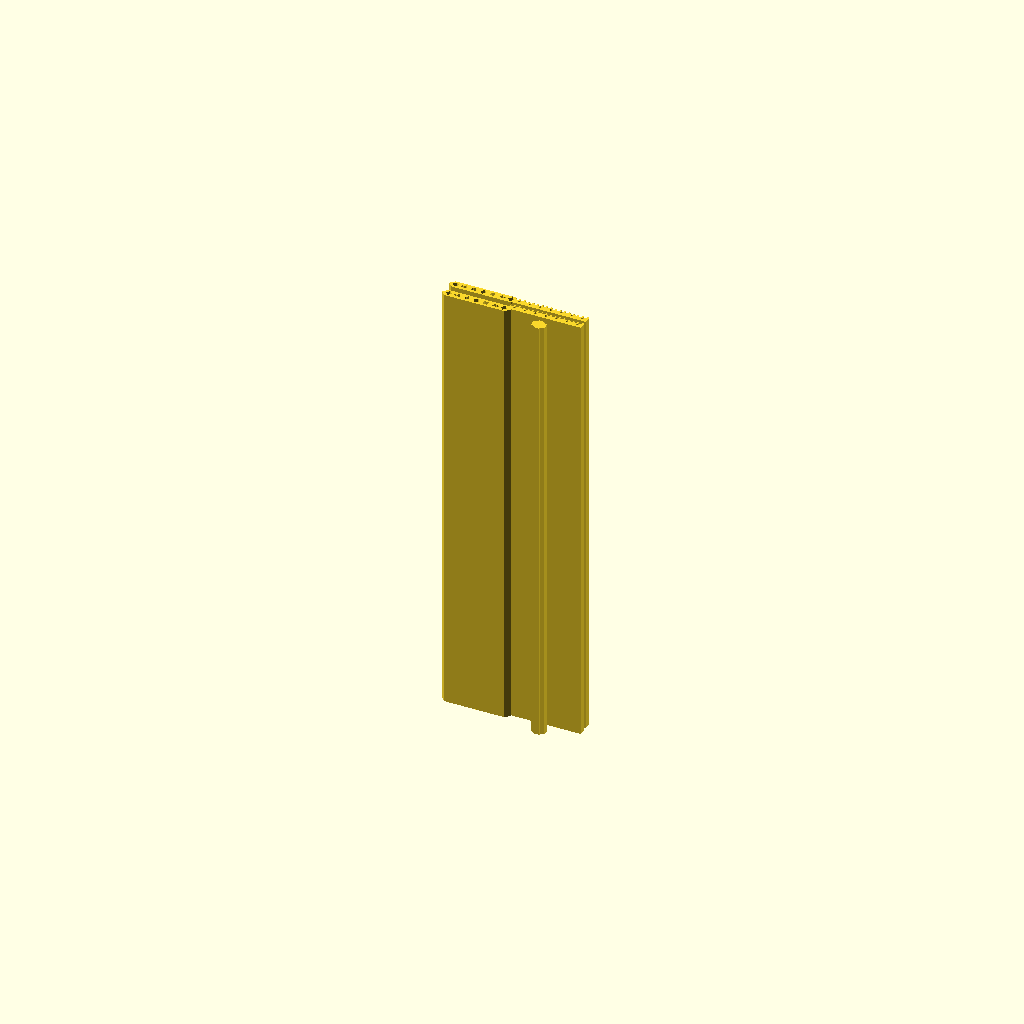
Cell 1: the model at its default parameters.
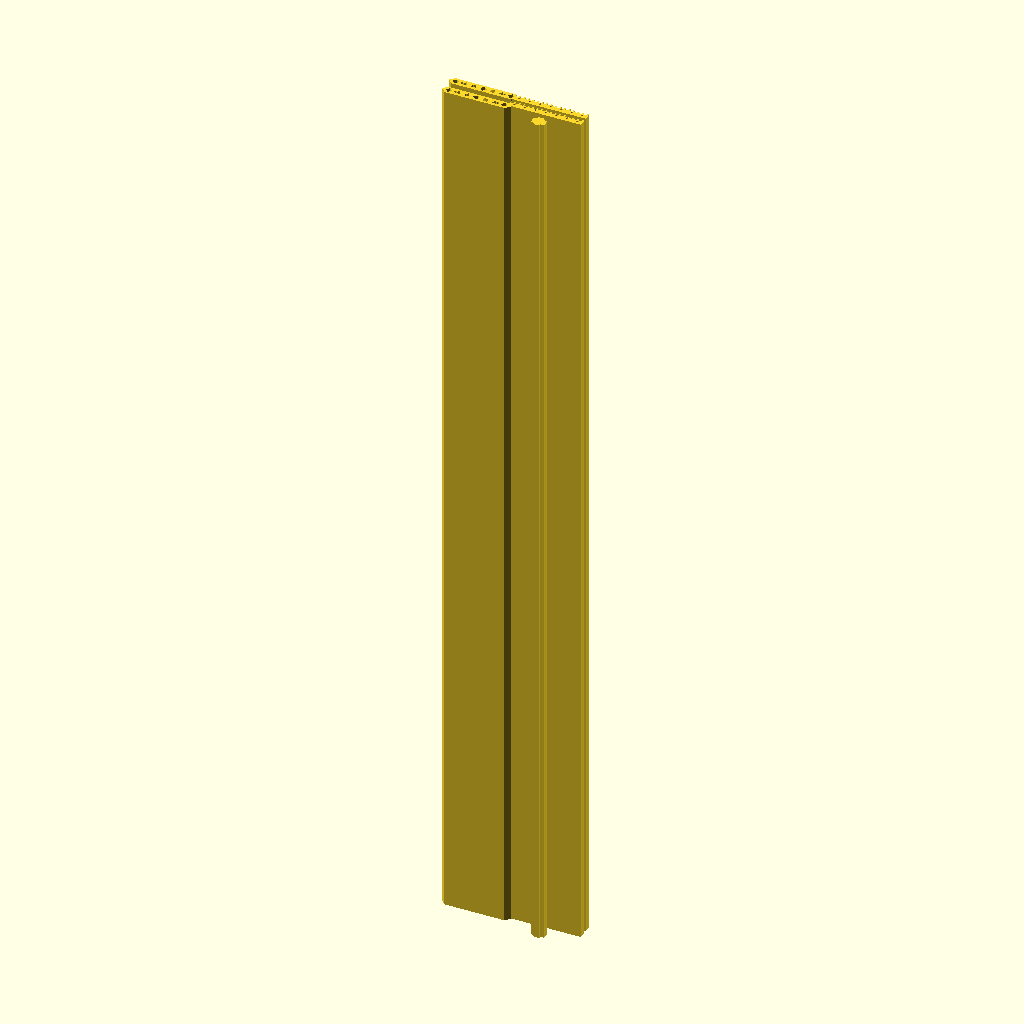
Cell 2 — th set to 1.2, the other parameters unchanged.
All cells are drawn from one camera (rotation 55°, 0°, 25°, orthographic, colour scheme Cornfield), so only the parameter changes between them.
OpenSCAD source file results/abc/baselines/gpt52/scad/0064783_partstudio_05_model_ste_00_512.scad:
$fn=64;

th = 0.6;

module chamfered_strap(L=90, W=12, cham=6) {
    polygon(points=[
        [-L/2+cham, -W/2],
        [ L/2-cham, -W/2],
        [ L/2, 0],
        [ L/2-cham,  W/2],
        [-L/2+cham,  W/2],
        [-L/2, 0]
    ]);
}

module diamond_hole(s=6) {
    rotate(45) square([s, s], center=true);
}

module tri_hole(s=7) {
    polygon(points=[
        [0,  s*0.57735],
        [-s/2, -s*0.288675],
        [ s/2, -s*0.288675]
    ]);
}

module strap_with_holes(L=90, W=12, cham=6) {
    difference() {
        chamfered_strap(L=L, W=W, cham=cham);
        for (i=[-3:3]) {
            x = i*(L/7.5);
            if (i%3==0)
                translate([x,0]) diamond_hole(s=6);
            else if (i%3==1)
                translate([x,0]) square([5.5,5.5], center=true);
            else
                translate([x,0]) tri_hole(s=7);
        }
        for (i=[-2:2]) {
            translate([i*(L/6.5), 0]) circle(d=3.2);
        }
    }
}

module rail_notched(L=95, W=10, tooth=6, depth=3) {
    difference() {
        square([L, W], center=true);
        n = floor(L/tooth);
        for (i=[0:n-1]) {
            x = -L/2 + tooth/2 + i*tooth;
            translate([x, W/2 - depth/2]) square([tooth*0.7, depth], center=true);
        }
        for (i=[-3:3]) {
            translate([i*(L/7.0), 0]) circle(d=3.0);
        }
    }
}

module spool_block(L=18, W=10) {
    union() {
        square([L, W], center=true);
        square([L*0.45, W*1.6], center=true);
        translate([-L*0.25,0]) circle(d=W*0.9);
        translate([ L*0.25,0]) circle(d=W*0.9);
    }
}

module plate_assembly_2d() {
    union() {
        translate([-55, 18]) strap_with_holes(L=92, W=12, cham=6);
        translate([-55, -2]) strap_with_holes(L=92, W=12, cham=6);

        translate([35, 18]) rail_notched(L=98, W=10, tooth=6, depth=3);
        translate([35, 4])  rail_notched(L=98, W=10, tooth=6, depth=3);

        translate([35, -16]) spool_block(L=18, W=10);
    }
}

scale([0.001, 0.001, 1])
linear_extrude(height=th, center=true)
plate_assembly_2d();
Parameter table extracted from the source (name, type, default, range or options):
th: number, default 0.6
